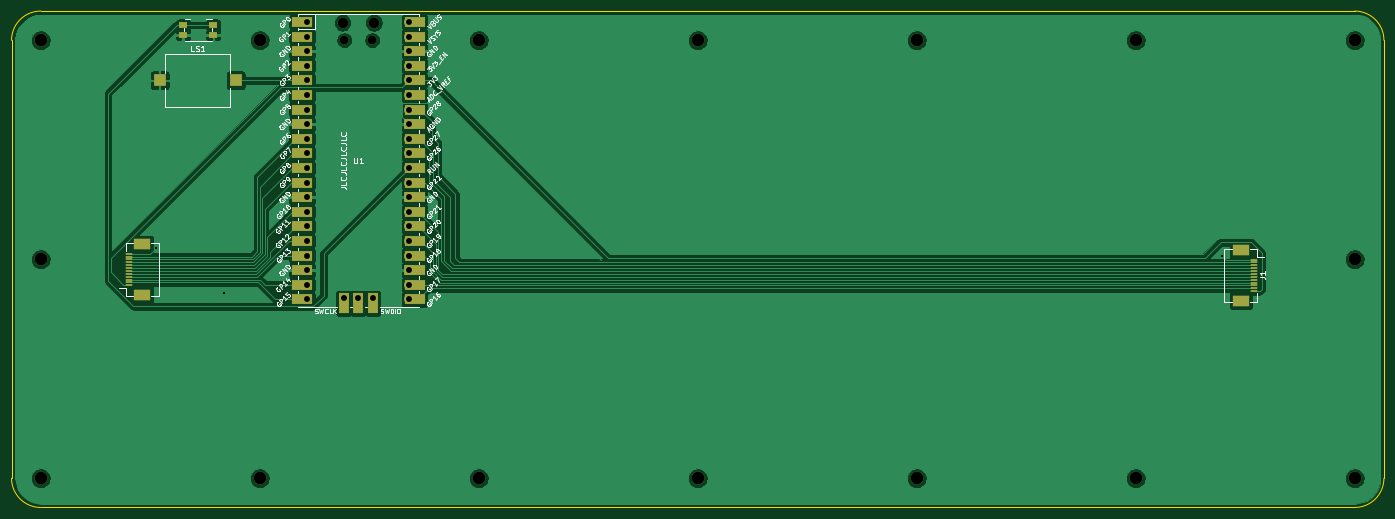
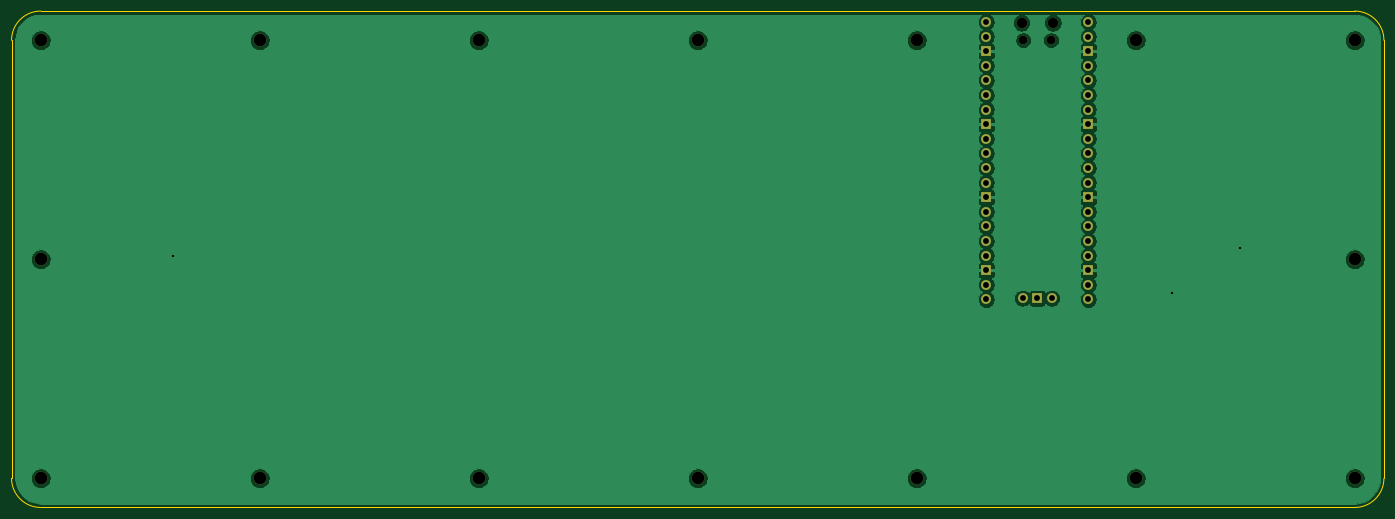
Circuit board: 11 layer files. Board 238.8 x 86.4 mm.
- bottom_copper: MCUBottom-B_Cu.gbr (96062 bytes)
- bottom_mask: MCUBottom-B_Mask.gbr (2566 bytes)
- paste: MCUBottom-B_Paste.gbr (462 bytes)
- bottom_silk: MCUBottom-B_SilkS.gbr (463 bytes)
- outline: MCUBottom-Edge_Cuts.gbr (994 bytes)
- top_copper: MCUBottom-F_Cu.gbr (107131 bytes)
- top_mask: MCUBottom-F_Mask.gbr (4744 bytes)
- paste: MCUBottom-F_Paste.gbr (1504 bytes)
- top_silk: MCUBottom-F_SilkS.gbr (55175 bytes)
- drill: MCUBottom-NPTH.drl (601 bytes)
- drill: MCUBottom-PTH.drl (857 bytes)

=== bottom_copper: MCUBottom-B_Cu.gbr (96062 bytes, source omitted) ===
=== bottom_mask: MCUBottom-B_Mask.gbr ===
%TF.GenerationSoftware,KiCad,Pcbnew,(5.1.10)-1*%
%TF.CreationDate,2021-09-02T14:39:37-06:00*%
%TF.ProjectId,MCUBottom,4d435542-6f74-4746-9f6d-2e6b69636164,rev?*%
%TF.SameCoordinates,Original*%
%TF.FileFunction,Soldermask,Bot*%
%TF.FilePolarity,Negative*%
%FSLAX46Y46*%
G04 Gerber Fmt 4.6, Leading zero omitted, Abs format (unit mm)*
G04 Created by KiCad (PCBNEW (5.1.10)-1) date 2021-09-02 14:39:37*
%MOMM*%
%LPD*%
G01*
G04 APERTURE LIST*
%ADD10O,1.700000X1.700000*%
%ADD11R,1.700000X1.700000*%
%ADD12O,1.500000X1.500000*%
%ADD13O,1.800000X1.800000*%
%ADD14C,2.200000*%
G04 APERTURE END LIST*
D10*
%TO.C,U1*%
X109220000Y-95020000D03*
D11*
X106680000Y-95020000D03*
D10*
X104140000Y-95020000D03*
D12*
X109105000Y-50150000D03*
X104255000Y-50150000D03*
D13*
X109405000Y-47120000D03*
X103955000Y-47120000D03*
D10*
X115570000Y-46990000D03*
X115570000Y-49530000D03*
D11*
X115570000Y-52070000D03*
D10*
X115570000Y-54610000D03*
X115570000Y-57150000D03*
X115570000Y-59690000D03*
X115570000Y-62230000D03*
D11*
X115570000Y-64770000D03*
D10*
X115570000Y-67310000D03*
X115570000Y-69850000D03*
X115570000Y-72390000D03*
X115570000Y-74930000D03*
D11*
X115570000Y-77470000D03*
D10*
X115570000Y-80010000D03*
X115570000Y-82550000D03*
X115570000Y-85090000D03*
X115570000Y-87630000D03*
D11*
X115570000Y-90170000D03*
D10*
X115570000Y-92710000D03*
X115570000Y-95250000D03*
X97790000Y-95250000D03*
X97790000Y-92710000D03*
D11*
X97790000Y-90170000D03*
D10*
X97790000Y-87630000D03*
X97790000Y-85090000D03*
X97790000Y-82550000D03*
X97790000Y-80010000D03*
D11*
X97790000Y-77470000D03*
D10*
X97790000Y-74930000D03*
X97790000Y-72390000D03*
X97790000Y-69850000D03*
X97790000Y-67310000D03*
D11*
X97790000Y-64770000D03*
D10*
X97790000Y-62230000D03*
X97790000Y-59690000D03*
X97790000Y-57150000D03*
X97790000Y-54610000D03*
D11*
X97790000Y-52070000D03*
D10*
X97790000Y-49530000D03*
X97790000Y-46990000D03*
%TD*%
D14*
%TO.C,H16*%
X280035000Y-88265000D03*
%TD*%
%TO.C,H15*%
X241935000Y-126365000D03*
%TD*%
%TO.C,H14*%
X165735000Y-126365000D03*
%TD*%
%TO.C,H13*%
X89535000Y-126365000D03*
%TD*%
%TO.C,H12*%
X241935000Y-50165000D03*
%TD*%
%TO.C,H11*%
X165735000Y-50165000D03*
%TD*%
%TO.C,H10*%
X89535000Y-50165000D03*
%TD*%
%TO.C,H9*%
X51435000Y-88265000D03*
%TD*%
%TO.C,H8*%
X280035000Y-126365000D03*
%TD*%
%TO.C,H4*%
X203835000Y-126365000D03*
%TD*%
%TO.C,H7*%
X127635000Y-126365000D03*
%TD*%
%TO.C,H3*%
X51435000Y-126365000D03*
%TD*%
%TO.C,H6*%
X280035000Y-50165000D03*
%TD*%
%TO.C,H2*%
X203835000Y-50165000D03*
%TD*%
%TO.C,H5*%
X127635000Y-50165000D03*
%TD*%
%TO.C,H1*%
X51435000Y-50165000D03*
%TD*%
M02*

=== paste: MCUBottom-B_Paste.gbr ===
%TF.GenerationSoftware,KiCad,Pcbnew,(5.1.10)-1*%
%TF.CreationDate,2021-09-02T14:39:37-06:00*%
%TF.ProjectId,MCUBottom,4d435542-6f74-4746-9f6d-2e6b69636164,rev?*%
%TF.SameCoordinates,Original*%
%TF.FileFunction,Paste,Bot*%
%TF.FilePolarity,Positive*%
%FSLAX46Y46*%
G04 Gerber Fmt 4.6, Leading zero omitted, Abs format (unit mm)*
G04 Created by KiCad (PCBNEW (5.1.10)-1) date 2021-09-02 14:39:37*
%MOMM*%
%LPD*%
G01*
G04 APERTURE LIST*
G04 APERTURE END LIST*
M02*

=== bottom_silk: MCUBottom-B_SilkS.gbr ===
%TF.GenerationSoftware,KiCad,Pcbnew,(5.1.10)-1*%
%TF.CreationDate,2021-09-02T14:39:37-06:00*%
%TF.ProjectId,MCUBottom,4d435542-6f74-4746-9f6d-2e6b69636164,rev?*%
%TF.SameCoordinates,Original*%
%TF.FileFunction,Legend,Bot*%
%TF.FilePolarity,Positive*%
%FSLAX46Y46*%
G04 Gerber Fmt 4.6, Leading zero omitted, Abs format (unit mm)*
G04 Created by KiCad (PCBNEW (5.1.10)-1) date 2021-09-02 14:39:37*
%MOMM*%
%LPD*%
G01*
G04 APERTURE LIST*
G04 APERTURE END LIST*
M02*

=== outline: MCUBottom-Edge_Cuts.gbr ===
%TF.GenerationSoftware,KiCad,Pcbnew,(5.1.10)-1*%
%TF.CreationDate,2021-09-02T14:39:37-06:00*%
%TF.ProjectId,MCUBottom,4d435542-6f74-4746-9f6d-2e6b69636164,rev?*%
%TF.SameCoordinates,Original*%
%TF.FileFunction,Profile,NP*%
%FSLAX46Y46*%
G04 Gerber Fmt 4.6, Leading zero omitted, Abs format (unit mm)*
G04 Created by KiCad (PCBNEW (5.1.10)-1) date 2021-09-02 14:39:37*
%MOMM*%
%LPD*%
G01*
G04 APERTURE LIST*
%TA.AperFunction,Profile*%
%ADD10C,0.050000*%
%TD*%
G04 APERTURE END LIST*
D10*
X46355000Y-50165000D02*
G75*
G02*
X51435000Y-45085000I5080000J0D01*
G01*
X280035000Y-45085000D02*
G75*
G02*
X285115000Y-50165000I0J-5080000D01*
G01*
X285115000Y-126365000D02*
G75*
G02*
X280035000Y-131445000I-5080000J0D01*
G01*
X51435000Y-131445000D02*
G75*
G02*
X46355000Y-126365000I0J5080000D01*
G01*
X46355000Y-50165000D02*
X46355000Y-126365000D01*
X280035000Y-45085000D02*
X51435000Y-45085000D01*
X285115000Y-126365000D02*
X285115000Y-50165000D01*
X51435000Y-131445000D02*
X280035000Y-131445000D01*
M02*

=== top_copper: MCUBottom-F_Cu.gbr (107131 bytes, source omitted) ===
=== top_mask: MCUBottom-F_Mask.gbr ===
%TF.GenerationSoftware,KiCad,Pcbnew,(5.1.10)-1*%
%TF.CreationDate,2021-09-02T14:39:37-06:00*%
%TF.ProjectId,MCUBottom,4d435542-6f74-4746-9f6d-2e6b69636164,rev?*%
%TF.SameCoordinates,Original*%
%TF.FileFunction,Soldermask,Top*%
%TF.FilePolarity,Negative*%
%FSLAX46Y46*%
G04 Gerber Fmt 4.6, Leading zero omitted, Abs format (unit mm)*
G04 Created by KiCad (PCBNEW (5.1.10)-1) date 2021-09-02 14:39:37*
%MOMM*%
%LPD*%
G01*
G04 APERTURE LIST*
%ADD10R,2.200000X2.200000*%
%ADD11R,1.550000X1.000000*%
%ADD12O,1.700000X1.700000*%
%ADD13R,1.700000X3.500000*%
%ADD14R,1.700000X1.700000*%
%ADD15O,1.500000X1.500000*%
%ADD16O,1.800000X1.800000*%
%ADD17R,3.500000X1.700000*%
%ADD18C,2.200000*%
%ADD19R,3.000000X2.000000*%
%ADD20R,1.300000X0.300000*%
G04 APERTURE END LIST*
D10*
%TO.C,LS1*%
X85340000Y-57150000D03*
X72140000Y-57150000D03*
%TD*%
D11*
%TO.C,SW1*%
X81450000Y-47511600D03*
X76200000Y-47511600D03*
X76200000Y-49211600D03*
X81450000Y-49211600D03*
%TD*%
D12*
%TO.C,U1*%
X109220000Y-95020000D03*
D13*
X109220000Y-95920000D03*
D14*
X106680000Y-95020000D03*
D13*
X106680000Y-95920000D03*
D12*
X104140000Y-95020000D03*
D13*
X104140000Y-95920000D03*
D15*
X109105000Y-50150000D03*
X104255000Y-50150000D03*
D16*
X109405000Y-47120000D03*
X103955000Y-47120000D03*
D17*
X116470000Y-95250000D03*
X116470000Y-92710000D03*
X116470000Y-90170000D03*
X116470000Y-87630000D03*
X116470000Y-85090000D03*
X116470000Y-82550000D03*
X116470000Y-80010000D03*
X116470000Y-77470000D03*
X116470000Y-74930000D03*
X116470000Y-72390000D03*
X116470000Y-69850000D03*
X116470000Y-67310000D03*
X116470000Y-64770000D03*
X116470000Y-62230000D03*
X116470000Y-59690000D03*
X116470000Y-57150000D03*
X116470000Y-54610000D03*
X116470000Y-52070000D03*
X116470000Y-49530000D03*
X116470000Y-46990000D03*
X96890000Y-95250000D03*
X96890000Y-92710000D03*
X96890000Y-90170000D03*
X96890000Y-87630000D03*
X96890000Y-85090000D03*
X96890000Y-82550000D03*
X96890000Y-80010000D03*
X96890000Y-77470000D03*
X96890000Y-74930000D03*
X96890000Y-72390000D03*
X96890000Y-69850000D03*
X96890000Y-67310000D03*
X96890000Y-64770000D03*
X96890000Y-62230000D03*
X96890000Y-59690000D03*
X96890000Y-57150000D03*
X96890000Y-54610000D03*
X96890000Y-52070000D03*
X96890000Y-49530000D03*
X96890000Y-46990000D03*
D12*
X115570000Y-46990000D03*
X115570000Y-49530000D03*
D14*
X115570000Y-52070000D03*
D12*
X115570000Y-54610000D03*
X115570000Y-57150000D03*
X115570000Y-59690000D03*
X115570000Y-62230000D03*
D14*
X115570000Y-64770000D03*
D12*
X115570000Y-67310000D03*
X115570000Y-69850000D03*
X115570000Y-72390000D03*
X115570000Y-74930000D03*
D14*
X115570000Y-77470000D03*
D12*
X115570000Y-80010000D03*
X115570000Y-82550000D03*
X115570000Y-85090000D03*
X115570000Y-87630000D03*
D14*
X115570000Y-90170000D03*
D12*
X115570000Y-92710000D03*
X115570000Y-95250000D03*
X97790000Y-95250000D03*
X97790000Y-92710000D03*
D14*
X97790000Y-90170000D03*
D12*
X97790000Y-87630000D03*
X97790000Y-85090000D03*
X97790000Y-82550000D03*
X97790000Y-80010000D03*
D14*
X97790000Y-77470000D03*
D12*
X97790000Y-74930000D03*
X97790000Y-72390000D03*
X97790000Y-69850000D03*
X97790000Y-67310000D03*
D14*
X97790000Y-64770000D03*
D12*
X97790000Y-62230000D03*
X97790000Y-59690000D03*
X97790000Y-57150000D03*
X97790000Y-54610000D03*
D14*
X97790000Y-52070000D03*
D12*
X97790000Y-49530000D03*
X97790000Y-46990000D03*
%TD*%
D18*
%TO.C,H16*%
X280035000Y-88265000D03*
%TD*%
%TO.C,H15*%
X241935000Y-126365000D03*
%TD*%
%TO.C,H14*%
X165735000Y-126365000D03*
%TD*%
%TO.C,H13*%
X89535000Y-126365000D03*
%TD*%
%TO.C,H12*%
X241935000Y-50165000D03*
%TD*%
%TO.C,H11*%
X165735000Y-50165000D03*
%TD*%
%TO.C,H10*%
X89535000Y-50165000D03*
%TD*%
%TO.C,H9*%
X51435000Y-88265000D03*
%TD*%
D19*
%TO.C,J2*%
X69064000Y-85643000D03*
X69064000Y-94443000D03*
D20*
X66714000Y-92793000D03*
X66714000Y-92293000D03*
X66714000Y-91793000D03*
X66714000Y-91293000D03*
X66714000Y-90793000D03*
X66714000Y-90293000D03*
X66714000Y-89793000D03*
X66714000Y-89293000D03*
X66714000Y-88793000D03*
X66714000Y-88293000D03*
X66714000Y-87793000D03*
X66714000Y-87293000D03*
%TD*%
D19*
%TO.C,J1*%
X260247000Y-95459000D03*
X260247000Y-86659000D03*
D20*
X262597000Y-88309000D03*
X262597000Y-88809000D03*
X262597000Y-89309000D03*
X262597000Y-89809000D03*
X262597000Y-90309000D03*
X262597000Y-90809000D03*
X262597000Y-91309000D03*
X262597000Y-91809000D03*
X262597000Y-92309000D03*
X262597000Y-92809000D03*
X262597000Y-93309000D03*
X262597000Y-93809000D03*
%TD*%
D18*
%TO.C,H8*%
X280035000Y-126365000D03*
%TD*%
%TO.C,H4*%
X203835000Y-126365000D03*
%TD*%
%TO.C,H7*%
X127635000Y-126365000D03*
%TD*%
%TO.C,H3*%
X51435000Y-126365000D03*
%TD*%
%TO.C,H6*%
X280035000Y-50165000D03*
%TD*%
%TO.C,H2*%
X203835000Y-50165000D03*
%TD*%
%TO.C,H5*%
X127635000Y-50165000D03*
%TD*%
%TO.C,H1*%
X51435000Y-50165000D03*
%TD*%
M02*

=== paste: MCUBottom-F_Paste.gbr ===
%TF.GenerationSoftware,KiCad,Pcbnew,(5.1.10)-1*%
%TF.CreationDate,2021-09-02T14:39:37-06:00*%
%TF.ProjectId,MCUBottom,4d435542-6f74-4746-9f6d-2e6b69636164,rev?*%
%TF.SameCoordinates,Original*%
%TF.FileFunction,Paste,Top*%
%TF.FilePolarity,Positive*%
%FSLAX46Y46*%
G04 Gerber Fmt 4.6, Leading zero omitted, Abs format (unit mm)*
G04 Created by KiCad (PCBNEW (5.1.10)-1) date 2021-09-02 14:39:37*
%MOMM*%
%LPD*%
G01*
G04 APERTURE LIST*
%ADD10R,2.200000X2.200000*%
%ADD11R,1.550000X1.000000*%
%ADD12R,3.000000X2.000000*%
%ADD13R,1.300000X0.300000*%
G04 APERTURE END LIST*
D10*
%TO.C,LS1*%
X85340000Y-57150000D03*
X72140000Y-57150000D03*
%TD*%
D11*
%TO.C,SW1*%
X81450000Y-47511600D03*
X76200000Y-47511600D03*
X76200000Y-49211600D03*
X81450000Y-49211600D03*
%TD*%
D12*
%TO.C,J2*%
X69064000Y-85643000D03*
X69064000Y-94443000D03*
D13*
X66714000Y-92793000D03*
X66714000Y-92293000D03*
X66714000Y-91793000D03*
X66714000Y-91293000D03*
X66714000Y-90793000D03*
X66714000Y-90293000D03*
X66714000Y-89793000D03*
X66714000Y-89293000D03*
X66714000Y-88793000D03*
X66714000Y-88293000D03*
X66714000Y-87793000D03*
X66714000Y-87293000D03*
%TD*%
D12*
%TO.C,J1*%
X260247000Y-95459000D03*
X260247000Y-86659000D03*
D13*
X262597000Y-88309000D03*
X262597000Y-88809000D03*
X262597000Y-89309000D03*
X262597000Y-89809000D03*
X262597000Y-90309000D03*
X262597000Y-90809000D03*
X262597000Y-91309000D03*
X262597000Y-91809000D03*
X262597000Y-92309000D03*
X262597000Y-92809000D03*
X262597000Y-93309000D03*
X262597000Y-93809000D03*
%TD*%
M02*

=== top_silk: MCUBottom-F_SilkS.gbr (55175 bytes, source omitted) ===
=== drill: MCUBottom-NPTH.drl ===
M48
; DRILL file {KiCad (5.1.10)-1} date 09/02/21 14:39:39
; FORMAT={-:-/ absolute / inch / decimal}
; #@! TF.CreationDate,2021-09-02T14:39:39-06:00
; #@! TF.GenerationSoftware,Kicad,Pcbnew,(5.1.10)-1
; #@! TF.FileFunction,NonPlated,1,2,NPTH
FMAT,2
INCH
T1C0.0591
T2C0.0709
T3C0.0866
%
G90
G05
T1
X4.1045Y-1.9744
X4.2955Y-1.9744
T2
X4.0927Y-1.8551
X4.3073Y-1.8551
T3
X2.025Y-1.975
X2.025Y-3.475
X2.025Y-4.975
X3.525Y-1.975
X3.525Y-4.975
X5.025Y-1.975
X5.025Y-4.975
X6.525Y-1.975
X6.525Y-4.975
X8.025Y-1.975
X8.025Y-4.975
X9.525Y-1.975
X9.525Y-4.975
X11.025Y-1.975
X11.025Y-3.475
X11.025Y-4.975
T0
M30

=== drill: MCUBottom-PTH.drl ===
M48
; DRILL file {KiCad (5.1.10)-1} date 09/02/21 14:39:39
; FORMAT={-:-/ absolute / inch / decimal}
; #@! TF.CreationDate,2021-09-02T14:39:39-06:00
; #@! TF.GenerationSoftware,Kicad,Pcbnew,(5.1.10)-1
; #@! TF.FileFunction,Plated,1,2,PTH
FMAT,2
INCH
T1C0.0157
T2C0.0402
%
G90
G05
T1
X2.8111Y-3.4011
X3.277Y-3.708
X10.118Y-3.451
T2
X3.85Y-1.85
X3.85Y-1.95
X3.85Y-2.05
X3.85Y-2.15
X3.85Y-2.25
X3.85Y-2.35
X3.85Y-2.45
X3.85Y-2.55
X3.85Y-2.65
X3.85Y-2.75
X3.85Y-2.85
X3.85Y-2.95
X3.85Y-3.05
X3.85Y-3.15
X3.85Y-3.25
X3.85Y-3.35
X3.85Y-3.45
X3.85Y-3.55
X3.85Y-3.65
X3.85Y-3.75
X4.1Y-3.7409
X4.2Y-3.7409
X4.3Y-3.7409
X4.55Y-1.85
X4.55Y-1.95
X4.55Y-2.05
X4.55Y-2.15
X4.55Y-2.25
X4.55Y-2.35
X4.55Y-2.45
X4.55Y-2.55
X4.55Y-2.65
X4.55Y-2.75
X4.55Y-2.85
X4.55Y-2.95
X4.55Y-3.05
X4.55Y-3.15
X4.55Y-3.25
X4.55Y-3.35
X4.55Y-3.45
X4.55Y-3.55
X4.55Y-3.65
X4.55Y-3.75
T0
M30

